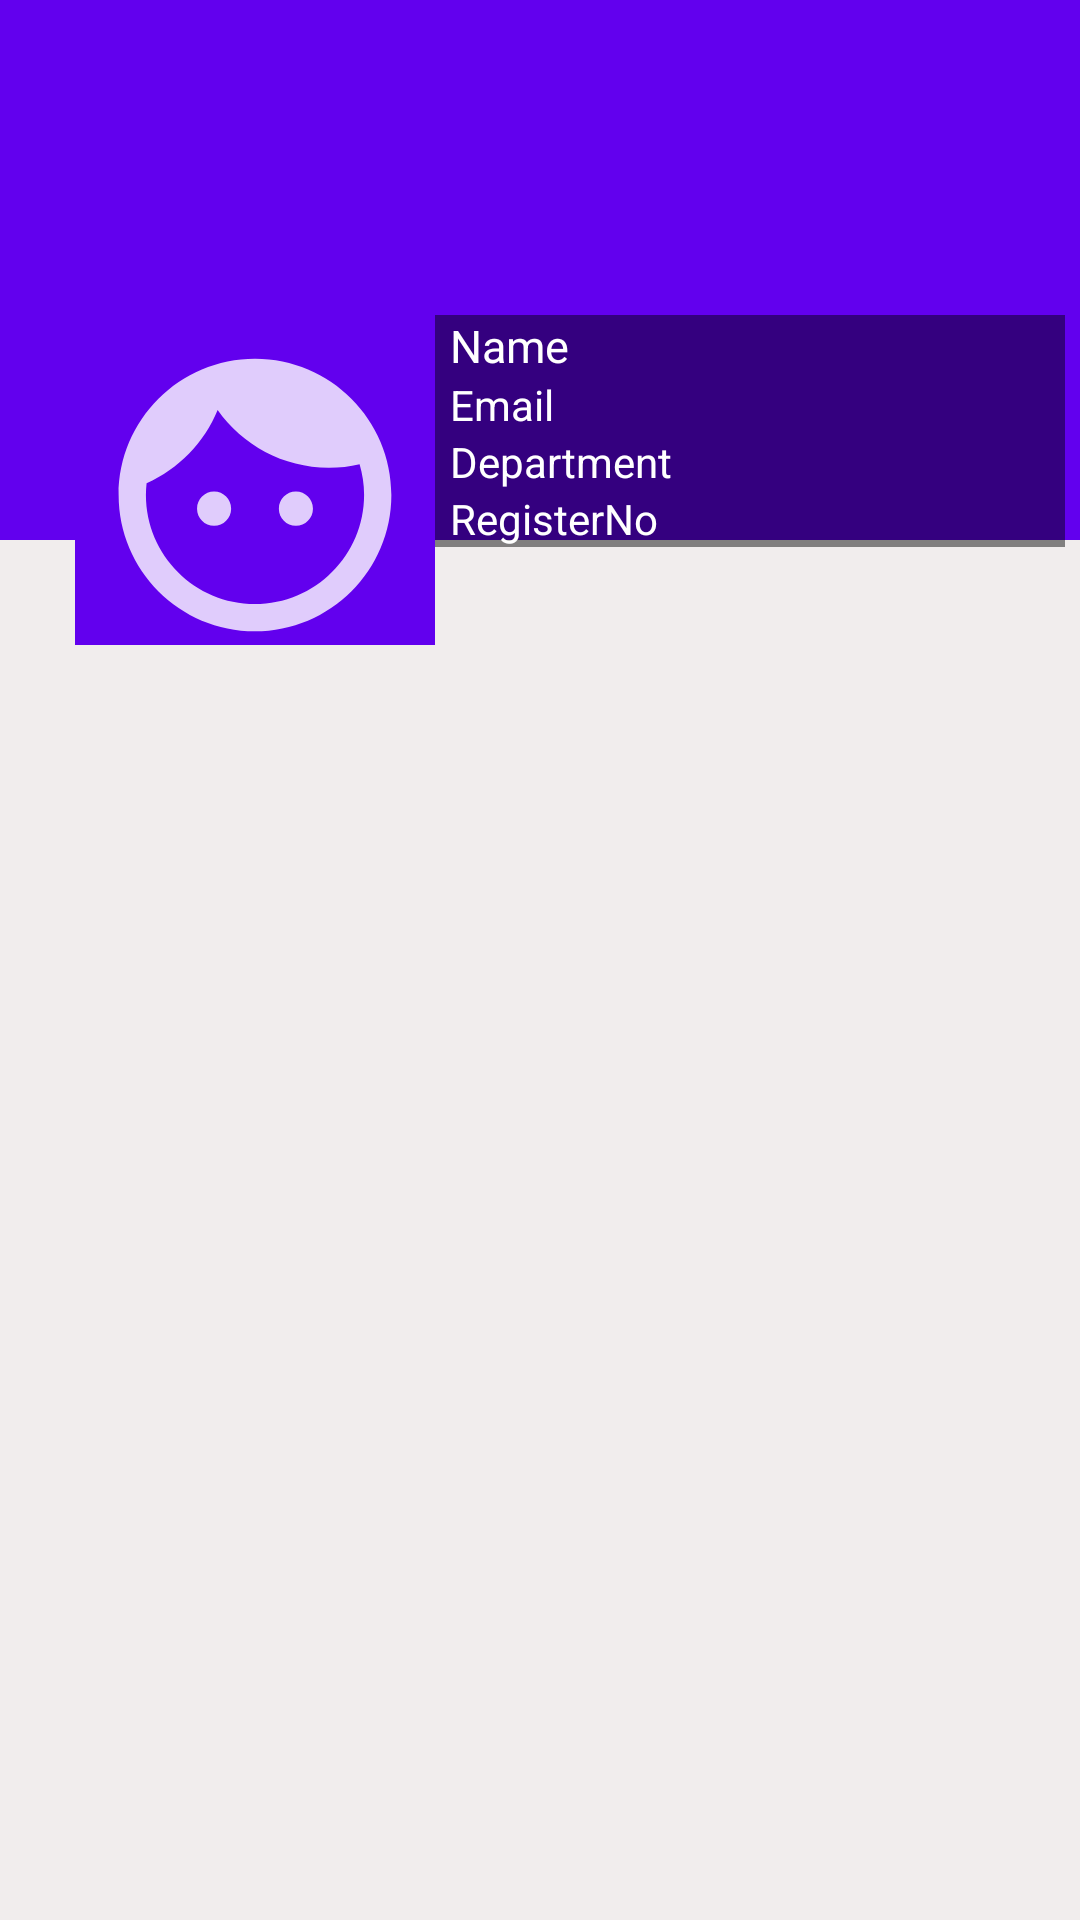

Write the Android layout XML for this screen, with the resource values it uses.
<!-- AndroidManifest.xml: application theme AppTheme -->
<!-- res/layout/activity_there_profile.xml -->
<?xml version="1.0" encoding="utf-8"?>
<ScrollView xmlns:android="http://schemas.android.com/apk/res/android"
    xmlns:tools="http://schemas.android.com/tools"
    android:layout_width="match_parent"
    android:layout_height="match_parent"
    tools:context=".ThereProfileActivity"
    android:background="#F1EDED">

        <RelativeLayout
            android:layout_width="match_parent"
            android:layout_height="wrap_content">

            <ImageView
                android:id="@+id/coverIv"
                android:layout_width="match_parent"
                android:layout_height="180dp"
                android:scaleType="fitXY"
                android:background="@color/colorPrimary" />

            <LinearLayout
                android:id="@+id/linearLayout"
                android:layout_width="match_parent"
                android:layout_height="120dp"
                android:orientation="horizontal"
                android:padding="5dp"
                android:layout_marginTop="100dp">
                <ImageView
                    android:layout_width="120dp"
                    android:layout_height="120dp"
                    android:src="@drawable/ic_default"
                    android:layout_marginLeft="20dp"
                    android:layout_marginStart="20dp"
                    android:background="@color/colorPrimary"
                    android:scaleType="fitXY"
                    android:id="@+id/avatarTv"/>
                <LinearLayout
                    android:layout_width="match_parent"
                    android:layout_height="wrap_content"
                    android:orientation="vertical"
                    android:background="#77000000">
                    <TextView
                        android:id="@+id/nameTv"
                        android:layout_width="match_parent"
                        android:layout_height="wrap_content"
                        android:layout_marginStart="5dp"
                        android:text="Name"
                        android:textSize="15dp"
                        android:textColor="#ffffff"
                        android:layout_marginLeft="5dp" />
                    <TextView
                        android:id="@+id/emailTv"
                        android:layout_width="match_parent"
                        android:layout_height="wrap_content"
                        android:layout_marginStart="5dp"
                        android:text="Email"
                        android:textColor="#ffffff"
                        android:layout_marginLeft="5dp"/>
                    <TextView
                        android:id="@+id/departmentTv"
                        android:layout_width="match_parent"
                        android:layout_height="wrap_content"
                        android:layout_marginStart="5dp"
                        android:text="Department"
                        android:textColor="#ffffff"
                        android:layout_marginLeft="5dp"/>
                    <TextView
                        android:id="@+id/regTv"
                        android:layout_width="match_parent"
                        android:layout_height="wrap_content"
                        android:layout_marginStart="5dp"
                        android:text="RegisterNo"
                        android:textColor="#ffffff"
                        android:layout_marginLeft="5dp"/>
                </LinearLayout>
            </LinearLayout>

            <androidx.recyclerview.widget.RecyclerView
                android:id="@+id/recyclerview_Posts"
                android:layout_width="match_parent"
                android:layout_height="match_parent"
                android:layout_below="@id/linearLayout"/>

        </RelativeLayout>
    </ScrollView>
<!-- resources referenced by this layout -->
<resources>
  <color name="colorPrimary">#6200EE</color>
  <!-- drawable ic_default (drawable-anydpi) -->
  <vector xmlns:android="http://schemas.android.com/apk/res/android"
      android:width="24dp"
      android:height="24dp"
      android:viewportWidth="24"
      android:viewportHeight="24"
      android:tint="#FFFFFF"
      android:alpha="0.8">
    <group android:scaleX="0.90909094"
        android:scaleY="0.90909094"
        android:translateX="1.0909091"
        android:translateY="1.0909091">
      <path
          android:fillColor="@android:color/white"
          android:pathData="M9,11.75c-0.69,0 -1.25,0.56 -1.25,1.25s0.56,1.25 1.25,1.25 1.25,-0.56 1.25,-1.25 -0.56,-1.25 -1.25,-1.25zM15,11.75c-0.69,0 -1.25,0.56 -1.25,1.25s0.56,1.25 1.25,1.25 1.25,-0.56 1.25,-1.25 -0.56,-1.25 -1.25,-1.25zM12,2C6.48,2 2,6.48 2,12s4.48,10 10,10 10,-4.48 10,-10S17.52,2 12,2zM12,20c-4.41,0 -8,-3.59 -8,-8 0,-0.29 0.02,-0.58 0.05,-0.86 2.36,-1.05 4.23,-2.98 5.21,-5.37C11.07,8.33 14.05,10 17.42,10c0.78,0 1.53,-0.09 2.25,-0.26 0.21,0.71 0.33,1.47 0.33,2.26 0,4.41 -3.59,8 -8,8z"/>
    </group>
  </vector>
  <style name="AppTheme" parent="Theme.AppCompat.Light.DarkActionBar">
          
          <item name="colorPrimary">@color/colorPrimary</item>
          <item name="colorPrimaryDark">@color/colorPrimaryDark</item>
          <item name="colorAccent">@color/colorAccent</item>
      </style>
  <color name="colorPrimaryDark">#3700B3</color>
  <color name="colorAccent">#03DAC5</color>
</resources>
